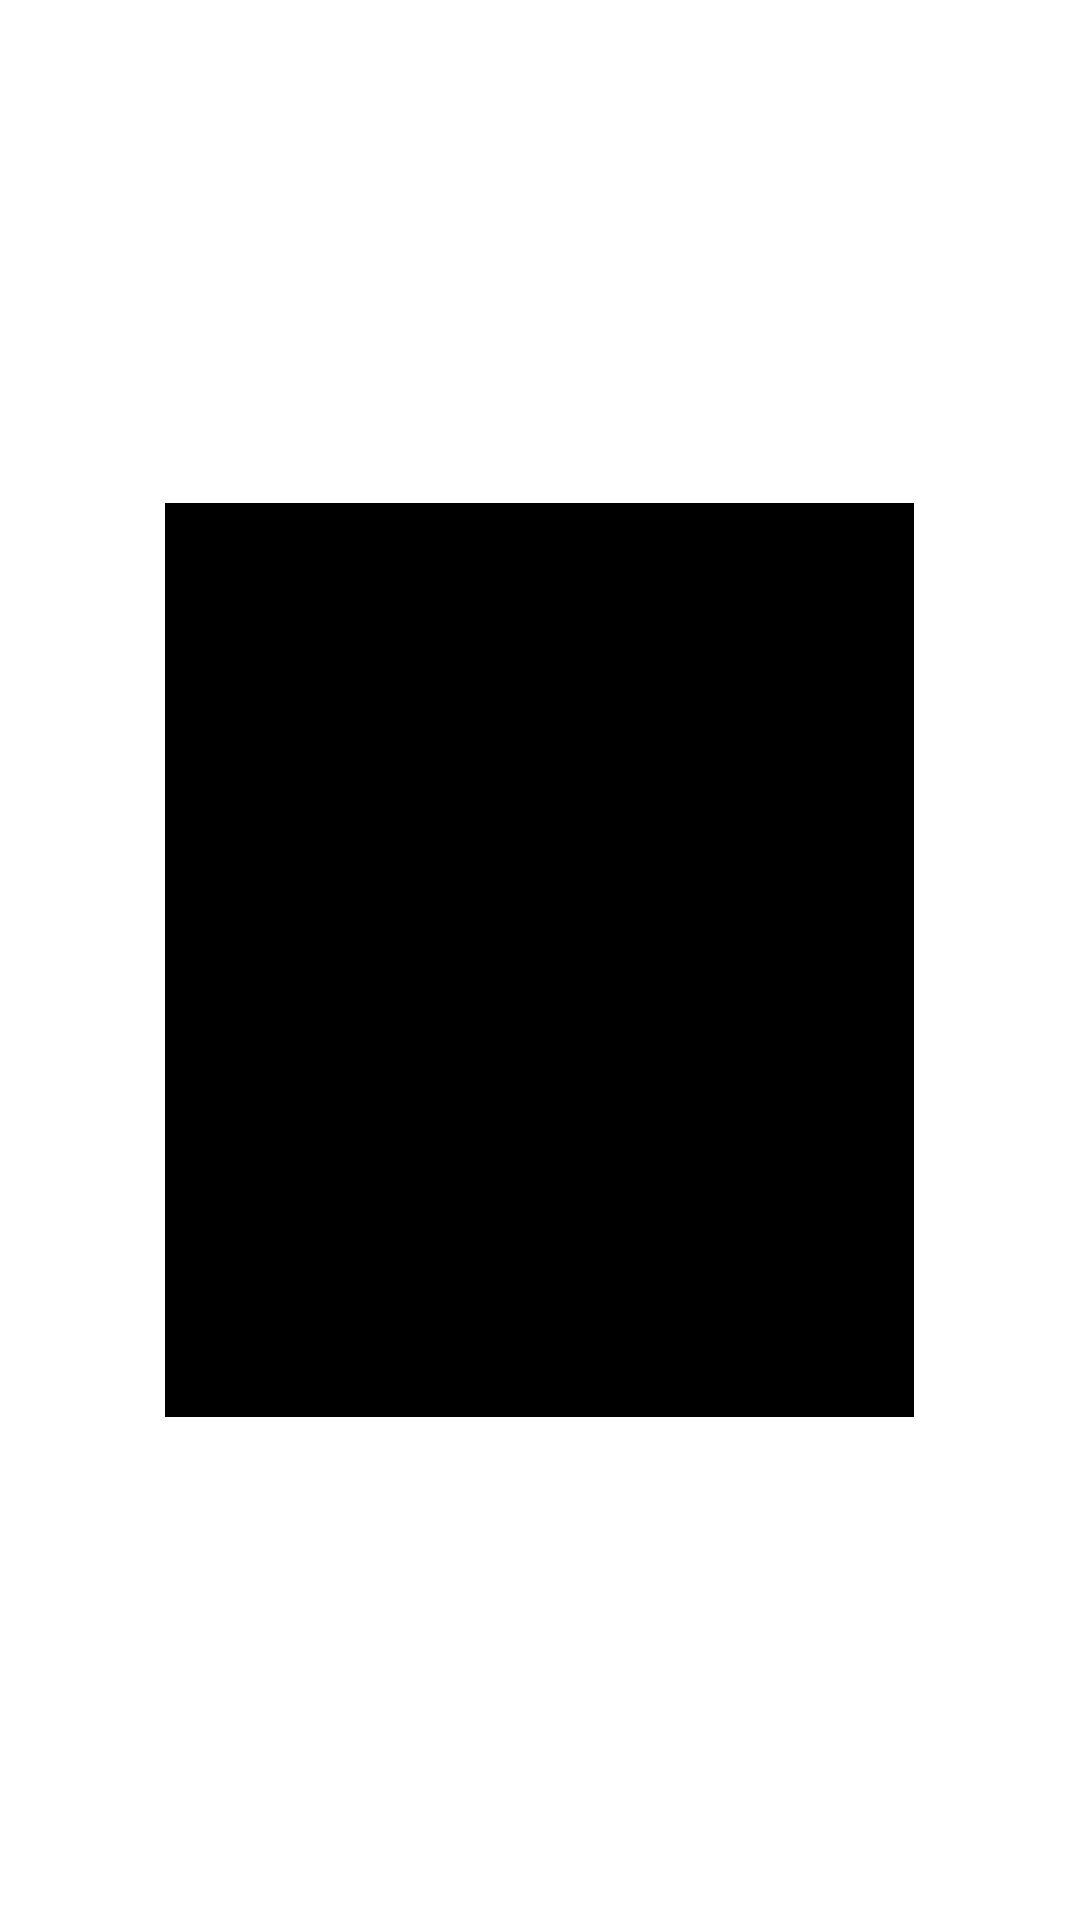

The Android layout XML behind this screen, and the referenced resources:
<!-- AndroidManifest.xml: fallback theme Theme.MaterialComponents.DayNight.NoActionBar -->
<!-- res/layout/autoinput.xml -->
<?xml version="1.0" encoding="utf-8"?>
<LinearLayout
	xmlns:android="http://schemas.android.com/apk/res/android"
	android:layout_width="wrap_content"
	android:layout_height="wrap_content"
	android:orientation="vertical"
	android:padding="50dp"
	android:gravity="center">

	<LinearLayout
		android:orientation="vertical"
		android:layout_width="wrap_content"
		android:layout_height="wrap_content"
		android:background="#000000"
		android:gravity="center_horizontal">

		<RadioGroup
			android:orientation="vertical"
			android:layout_width="wrap_content"
			android:layout_height="wrap_content"
			android:padding="5dp"
			android:id="@+id/autoInput_theRadio">

			<RadioButton
				android:layout_width="wrap_content"
				android:layout_height="wrap_content"
				android:id="@+id/autoinput_new"
				android:text="@string/str_new"
				android:typeface="serif"/>

			<RadioButton
				android:layout_width="wrap_content"
				android:layout_height="wrap_content"
				android:id="@+id/autoinput_overwrite"
				android:text="@string/str_overwrite"
				android:typeface="serif"/>

			<RadioButton
				android:layout_width="wrap_content"
				android:layout_height="wrap_content"
				android:id="@+id/autoinput_append"
				android:text="@string/str_append"
				android:typeface="serif"/>

		</RadioGroup>

		<Spinner
			android:id="@+id/autoInput_theSpinner"
			android:layout_width="wrap_content"
			android:layout_height="wrap_content"
			android:layout_margin="5dp">

		</Spinner>

		<EditText
			android:layout_width="wrap_content"
			android:inputType="textPersonName"
			android:layout_height="wrap_content"
			android:ems="10"
			android:id="@+id/autoinput_theEdit"
			android:typeface="monospace"/>

		<TextView
			android:layout_width="wrap_content"
			android:layout_height="wrap_content"
			android:text="Time (millisecond) before start 'append':"
			android:layout_marginTop="15dp"
			android:id="@+id/autoinputTextView1"/>

		<EditText
			android:layout_width="wrap_content"
			android:inputType="numberSigned"
			android:layout_height="wrap_content"
			android:ems="5"
			android:id="@+id/autoInput_extraTimeAppend"
			android:typeface="monospace"
			android:text="1000"/>

	</LinearLayout>

</LinearLayout>
<!-- resources referenced by this layout -->
<resources>
  <string translateable="true" name="str_append">Append</string>
  <string translateable="true" name="str_new">New</string>
  <string translateable="true" name="str_overwrite">Overwrite</string>
</resources>
